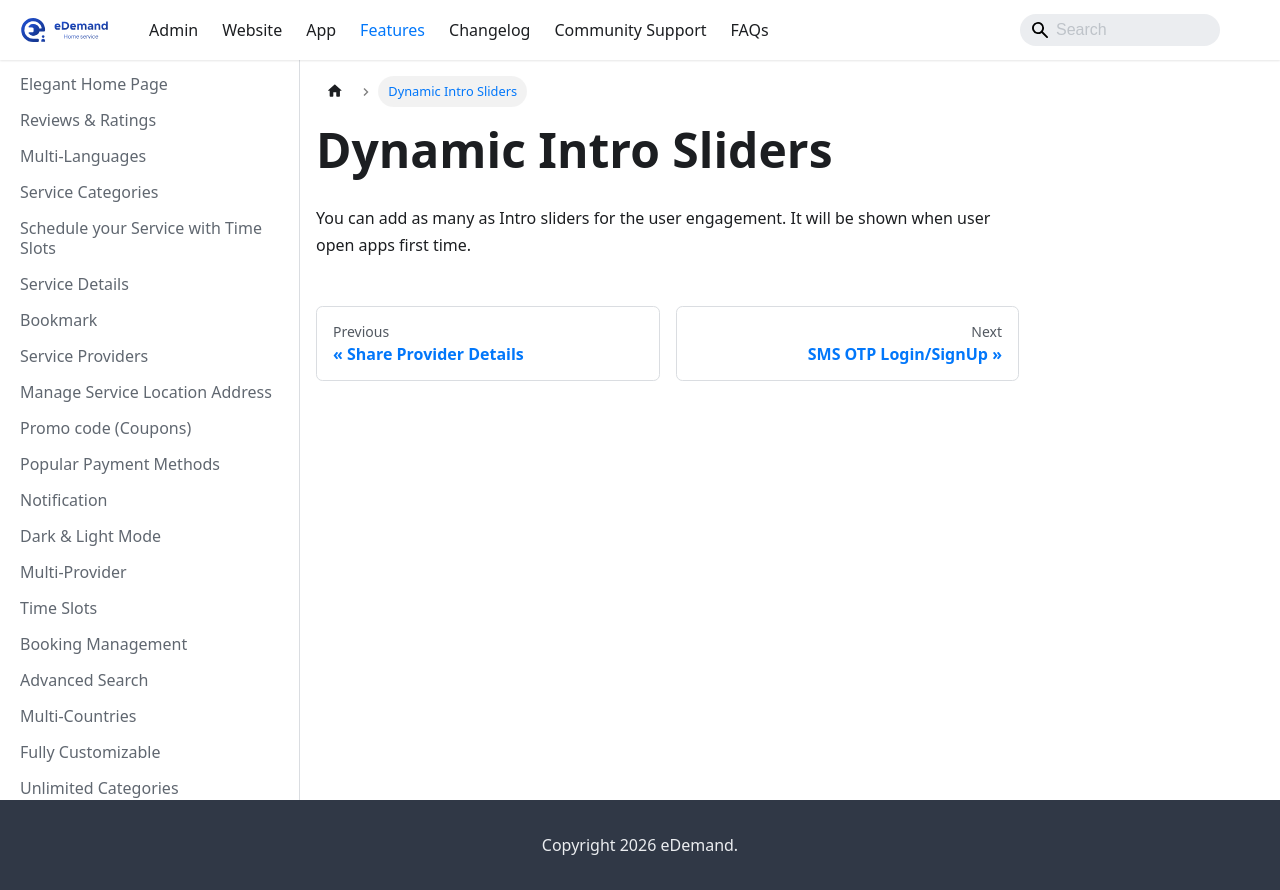

repository: WRTeam-in/eDemand-Doc · page: docs/features/dynamic-intro-sliders/index.html · generator: docusaurus

---
sidebar_position: 27
---
# Dynamic Intro Sliders

You can add as many as Intro sliders for the user engagement. It will be shown when user open apps first time.
